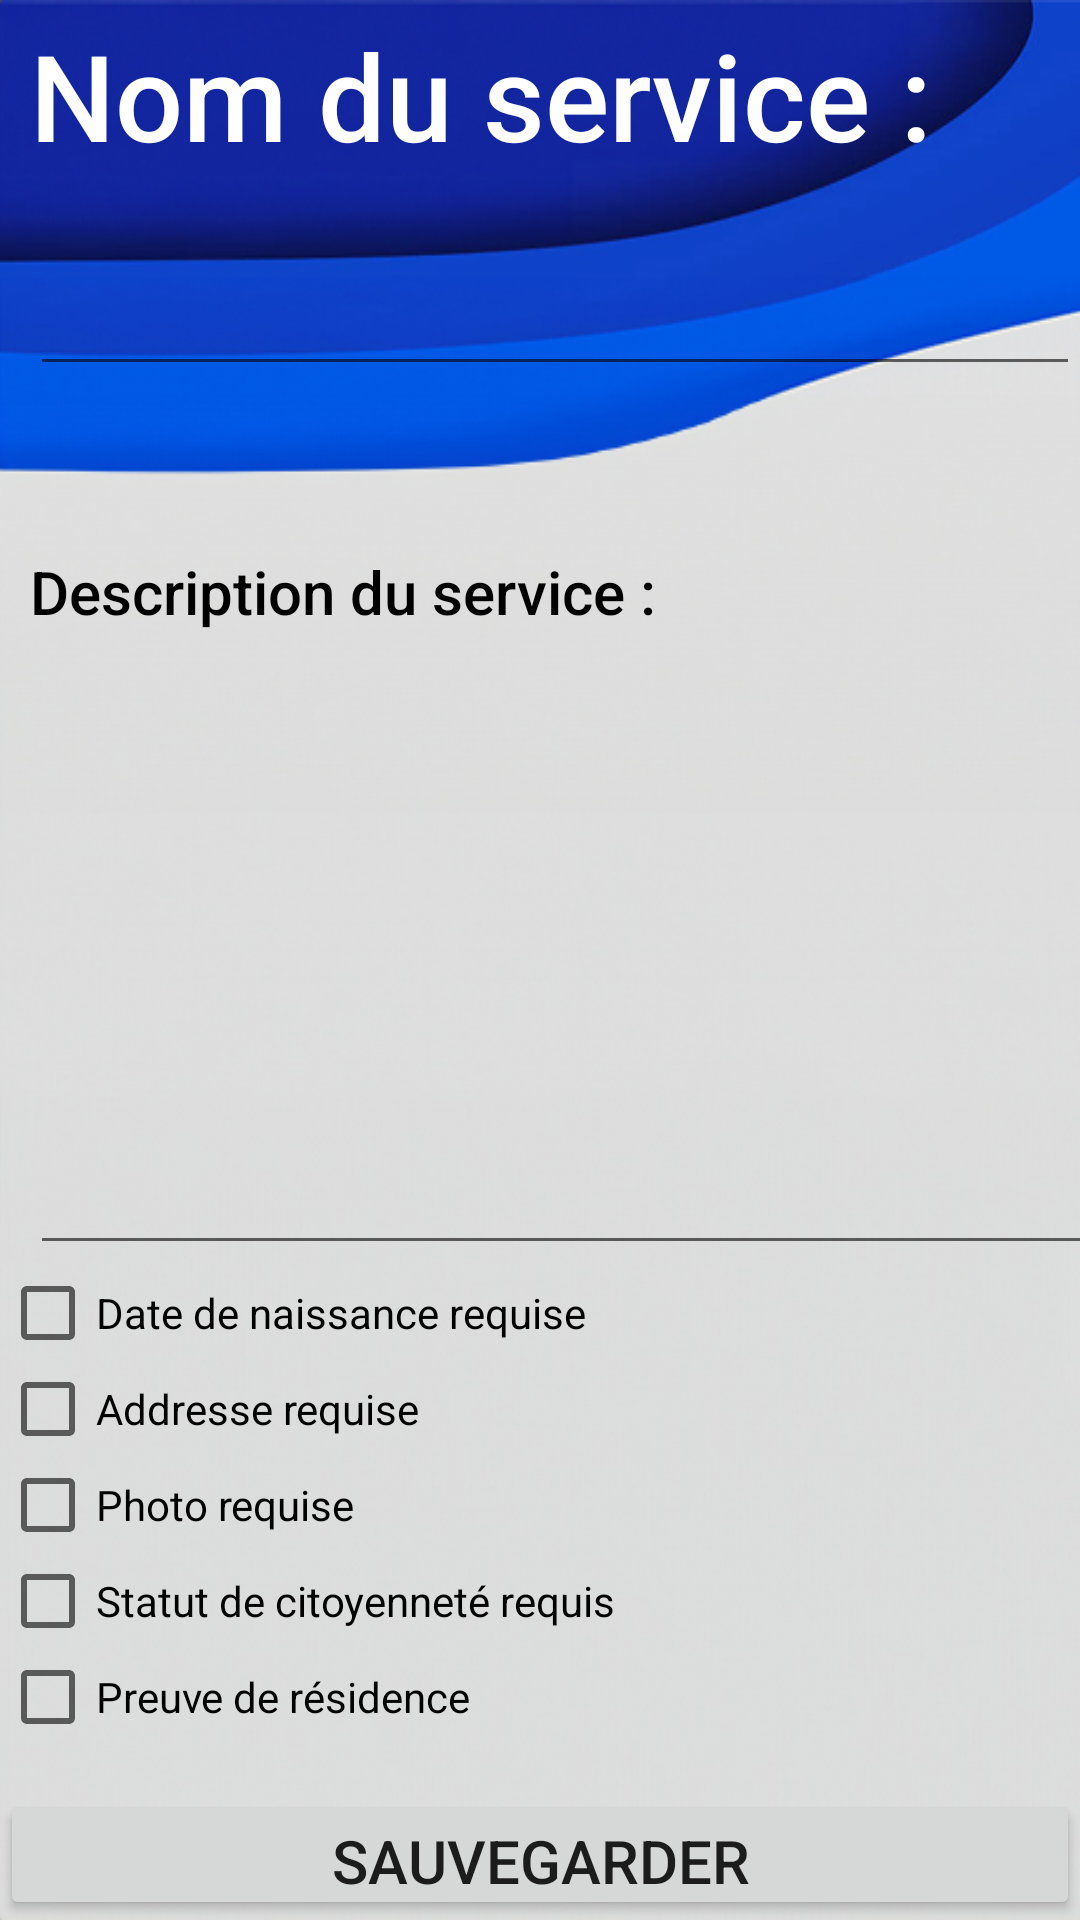

Layout XML and referenced resources for this Android screen:
<!-- AndroidManifest.xml: application theme Theme.ServiceNovigrad -->
<!-- res/layout/activity_service_viewer.xml -->
<?xml version="1.0" encoding="utf-8"?>
<RelativeLayout xmlns:android="http://schemas.android.com/apk/res/android"
    xmlns:tools="http://schemas.android.com/tools"
    android:layout_width="match_parent"
    android:layout_height="match_parent"
    tools:context=".LoginPage">

    <LinearLayout
        android:layout_width="match_parent"
        android:layout_height="match_parent"
        android:orientation="vertical"
        android:background="@drawable/wave10">

        <TextView
            android:layout_width="wrap_content"
            android:layout_height="wrap_content"
            android:layout_marginStart="10dp"
            android:layout_marginTop="5dp"
            android:fontFamily="sans-serif-medium"
            android:text="Nom du service : "
            android:textColor="@color/white"
            android:textSize="40sp"></TextView>

        <EditText
            android:id="@+id/serviceNameEditText"
            android:layout_width="wrap_content"
            android:layout_height="wrap_content"
            android:layout_marginStart="10dp"
            android:fontFamily="sans-serif-medium"
            android:ems="10"
            android:inputType="text"
            android:text=""
            android:textColor="@color/white"
            android:textSize="40sp"
            android:maxLines="3"
            android:scrollbars="vertical"/>

        <Space
            android:layout_width="match_parent"
            android:layout_height="50dp"></Space>
        <TextView
            android:layout_width="wrap_content"
            android:layout_height="wrap_content"
            android:text="Description du service : "
            android:textColor="@color/black"
            android:textSize="20sp"
            android:fontFamily="sans-serif-medium"
            android:layout_marginTop="5dp"
            android:layout_marginStart="10dp">
        </TextView>

        <EditText
            android:id="@+id/serviceDescriptionEditText"
            android:layout_width="380dp"
            android:layout_height="211dp"
            android:layout_marginStart="10dp"
            android:ems="10"
            android:fontFamily="sans-serif-medium"
            android:inputType="textMultiLine"
            android:text=""
            android:textColor="@color/black"
            android:textSize="20sp"
            android:maxLines="1"
            android:scrollbars="vertical"/>


        <LinearLayout
            android:layout_width="fill_parent"
            android:layout_height="fill_parent"
            android:orientation="vertical"
            android:gravity="bottom">
            <GridLayout
                android:layout_width="fill_parent"
                android:layout_height="wrap_content"
                android:columnCount="1"
                android:rowCount="5"
                android:layout_gravity="bottom"
                android:layout_marginBottom="15dp">
                <CheckBox
                    android:id="@+id/dobCheckBox"
                    android:text="Date de naissance requise">
                </CheckBox>
                <CheckBox
                    android:id="@+id/addressCheckBox"
                    android:text="Addresse requise">
                </CheckBox>
                <CheckBox
                    android:id="@+id/photoCheckBox"
                    android:text="Photo requise">
                </CheckBox>
                <CheckBox
                    android:id="@+id/citizenStatusCheckBox"
                    android:text="Statut de citoyenneté requis">
                </CheckBox>
                <CheckBox
                    android:id="@+id/proofResidenceCheckBox"
                    android:text="Preuve de résidence">
                </CheckBox>
            </GridLayout>

            <Button
                android:id="@+id/saveService"
                android:layout_width="match_parent"
                android:layout_height="wrap_content"
                android:text="Sauvegarder"
                android:textSize="20dp" />

            <Button
                android:id="@+id/backToServiceListAdmin"
                android:layout_width="match_parent"
                android:layout_height="wrap_content"
                android:text="Annuler"
                android:textColor="@color/black"
                android:textSize="20dp"/>
        </LinearLayout>
    </LinearLayout>
</RelativeLayout>
<!-- resources referenced by this layout -->
<resources>
  <color name="black">#FF000000</color>
  <color name="white">#FFFFFFFF</color>
  <!-- drawable wave10: jpg bitmap (drawable, 103827 bytes) -->
  <style name="Theme.ServiceNovigrad" parent="Base.Theme.ServiceNovigrad" />
  <style name="Base.Theme.ServiceNovigrad" parent="Theme.AppCompat.Light.NoActionBar">
          
          
      </style>
</resources>
